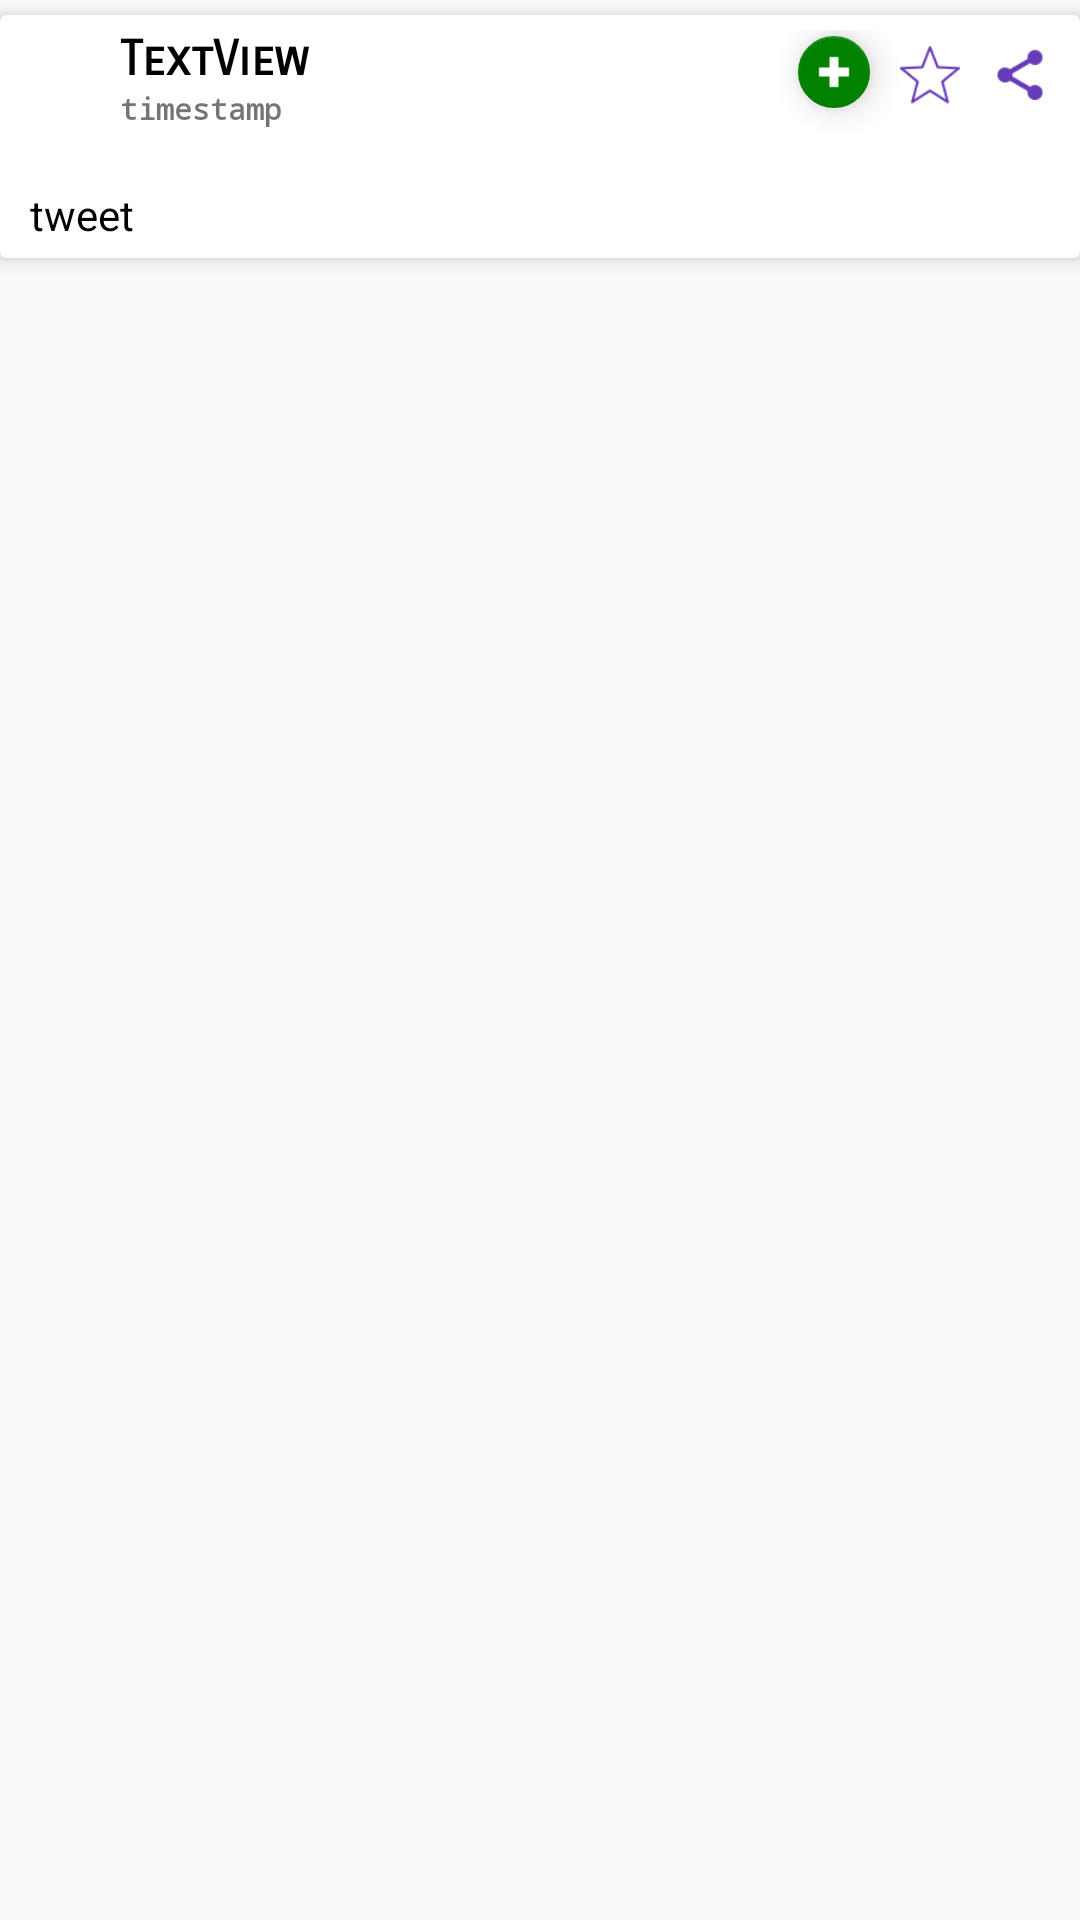

Write the Android layout XML for this screen, with the resource values it uses.
<!-- AndroidManifest.xml: application theme AppTheme -->
<!-- res/layout/tweetrow.xml -->
<?xml version="1.0" encoding="utf-8"?>
<RelativeLayout
    xmlns:android="http://schemas.android.com/apk/res/android"
    xmlns:app="http://schemas.android.com/apk/res-auto"
    android:layout_width="match_parent"
    android:layout_height="wrap_content"
    android:layout_marginBottom="5dp"
    android:foreground="?attr/selectableItemBackground"
    >

    <android.support.v7.widget.CardView
        android:layout_width="match_parent"
        android:layout_height="wrap_content"

        app:cardElevation="4dp"
        android:layout_marginVertical="5dp"
        app:contentPadding="5dp">

        <RelativeLayout
            android:layout_width="match_parent"
            android:layout_height="wrap_content">


            <Button
                android:id="@+id/sharebtn"
                android:layout_width="20dp"
                android:layout_height="20dp"
                android:layout_alignParentEnd="true"
                android:layout_alignParentRight="true"

                android:layout_marginTop="5dp"
                android:layout_marginEnd="5dp"
                android:layout_marginBottom="5dp"
                android:background="@drawable/shareapp" />

            <ImageView
                android:id="@+id/bookmark"
                android:layout_width="20dp"
                android:layout_height="20dp"
                android:layout_toLeftOf="@+id/sharebtn"
                android:layout_toStartOf="@id/sharebtn"
                android:layout_marginEnd="10dp"
                android:layout_marginTop="5dp"
                android:elevation="8dp"
                android:scaleType="fitStart"
                app:srcCompat="@drawable/starunfilled" />


            <android.support.design.widget.FloatingActionButton
                android:id="@+id/addcoin"
                android:layout_width="24dp"
                android:layout_height="24dp"
                android:layout_marginTop="2dp"
                android:layout_marginEnd="10dp"
                android:layout_toStartOf="@id/bookmark"
                android:layout_toLeftOf="@+id/bookmark"
                android:src="@drawable/addcoin"
                app:backgroundTint="#008200"

                app:fabCustomSize="24dp"

                app:fabSize="mini"
                app:rippleColor="@color/colorPrimaryDark" />

            <ImageView
                android:id="@+id/coinicon"
                android:layout_width="25dp"
                android:layout_height="25dp"
                android:layout_alignParentLeft="true"
                android:layout_alignParentStart="true"
                android:layout_alignParentTop="true"
                android:layout_marginHorizontal="5dp"
                app:srcCompat="@drawable/btc" />

            <LinearLayout
                android:id="@+id/coinlay"
                android:layout_width="wrap_content"
                android:layout_height="wrap_content"
                android:orientation="vertical">

                <TextView
                    android:id="@+id/coinname"
                    android:layout_width="wrap_content"
                    android:layout_height="wrap_content"
                    android:layout_gravity="center"
                    android:layout_marginTop="5dp"
                    android:fontFamily="monospace"
                    android:text=""
                    android:textColor="#000"
                    android:textStyle="bold"
                    android:visibility="gone" />

            </LinearLayout>


            <TextView
                android:id="@+id/coin"
                android:layout_width="wrap_content"
                android:layout_height="wrap_content"
                android:layout_alignTop="@+id/coinlay"
                android:layout_toEndOf="@+id/coinicon"
                android:layout_toRightOf="@+id/coinicon"
                android:fontFamily="sans-serif-smallcaps"
                android:layout_toLeftOf="@+id/addcoin"
                android:layout_toStartOf="@id/addcoin"
                android:layout_marginRight="5dp"
                android:text="TextView"
                android:textAllCaps="false"
                android:textColor="#000"
                android:textSize="16sp"
                android:textStyle="bold" />

            <TextView
                android:id="@+id/keyword"
                android:layout_width="match_parent"
                android:layout_height="wrap_content"
                android:layout_alignStart="@+id/coin"
                android:layout_below="@+id/time"
                android:layout_marginEnd="5dp"
                android:layout_marginRight="5dp"

                android:fontFamily="sans-serif-condensed"
                android:gravity="end"
                android:textAlignment="viewEnd"
                android:textColor="#3498db" />

            <TextView
                android:id="@+id/tweet"
                android:layout_width="match_parent"
                android:layout_height="wrap_content"
                android:layout_below="@+id/keyword"
                android:layout_gravity="start"
                android:layout_marginLeft="5dp"
                android:layout_marginRight="5dp"
                android:layout_toEndOf="@+id/coinlay"
                android:layout_toRightOf="@+id/coinlay"

                android:autoLink="web"
                android:foreground="?attr/selectableItemBackground"
                android:text="tweet"
                android:textAlignment="textStart"
                android:textColor="#000" />

            <TextView
                android:id="@+id/time"
                android:layout_width="wrap_content"
                android:layout_height="wrap_content"
                android:layout_alignLeft="@+id/coin"
                android:layout_alignStart="@+id/coin"
                android:layout_below="@+id/coin"
                android:fontFamily="monospace"
                android:text="timestamp"
                android:textSize="10sp"
                android:textStyle="bold" />
        </RelativeLayout>
    </android.support.v7.widget.CardView>


</RelativeLayout>
<!-- resources referenced by this layout -->
<resources>
  <color name="colorPrimaryDark">#673ab7</color>
  <!-- drawable addcoin: png bitmap (drawable-hdpi, 867 bytes) -->
  <!-- drawable shareapp: png bitmap (drawable, 989 bytes) -->
  <!-- drawable starunfilled: png bitmap (drawable-xxhdpi, 2127 bytes) -->
  <style name="AppTheme" parent="Theme.AppCompat.Light.DarkActionBar">
          
          <item name="colorPrimary">@color/colorPrimary</item>
          <item name="colorPrimaryDark">@color/colorPrimaryDark</item>
          <item name="colorAccent">@color/colorAccent</item>
      </style>
  <color name="colorPrimary">#673AB7</color>
  <color name="colorAccent">#522f92</color>
</resources>
